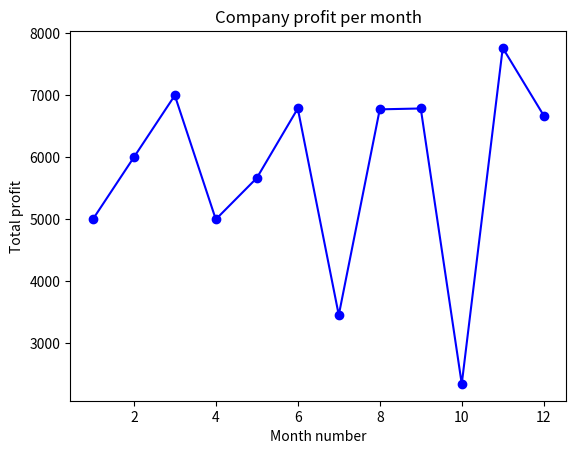

The script that saved this image:
# Program to Read Total profit of all months and show it using a line plot
# Total profit data provided for each month. Generated line plot must include
# the following properties: –
# X label name = Month Number
# Y label name = Total profit

import matplotlib.pyplot as plt
import pandas as pd

#Data for graph
data = {
'Month': [1,2,3,4,5,6,7,8,9,10,11,12],
'Total Profit': [5000,6000,7000,5000,5667,6789,3456,6775,6789,2345,7766,6675]
}
#Dataframe by panda
df = pd.DataFrame(data)
#To convert pandas series into Numpy array
months = df['Month'].values
profits = df['Total Profit'].values
#Graph Customization
plt.plot(months, profits, marker='o', color='b', label='Total Profit')
plt.xlabel('Month number')
plt.ylabel('Total profit')
plt.title('Company profit per month')
plt.show()

